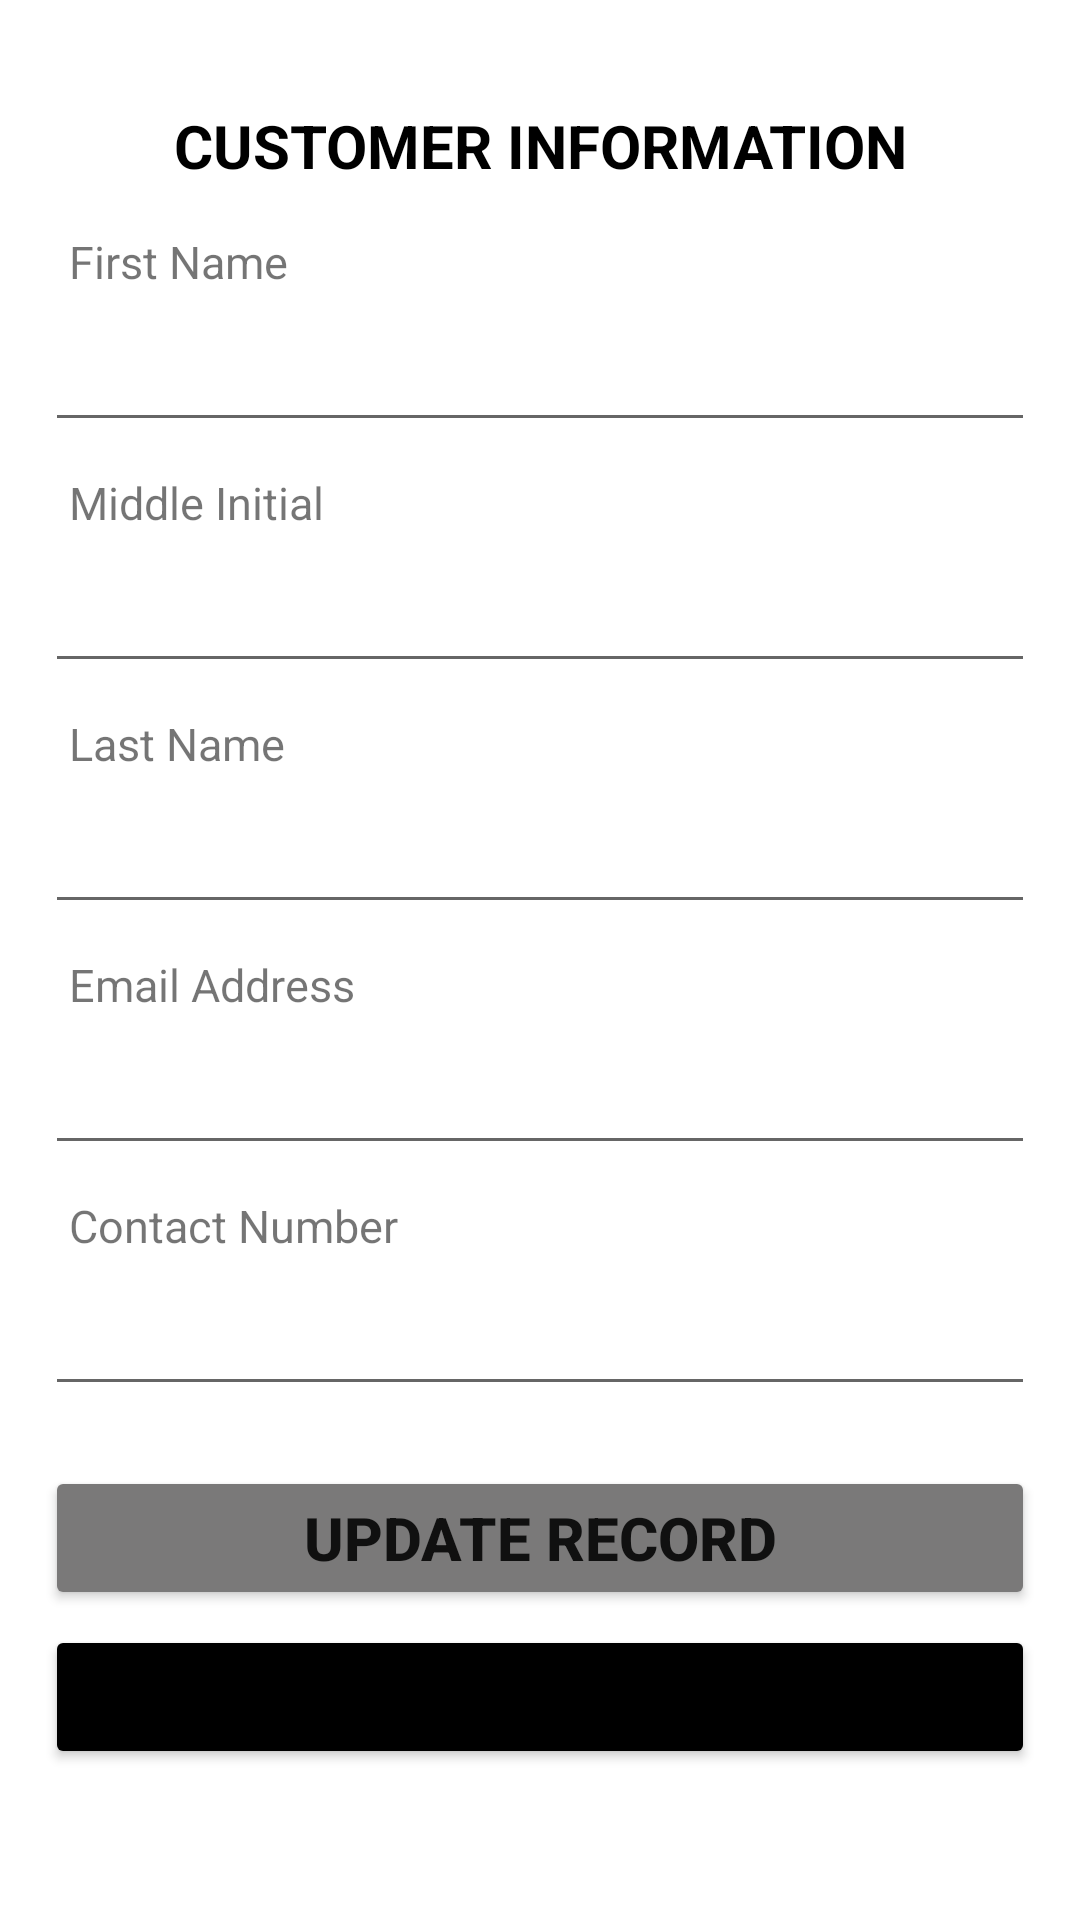

Reconstruct the res/layout file that produces this screen, plus the resources it refers to.
<!-- AndroidManifest.xml: application theme Theme.SQLLiteWithImplicitIntent -->
<!-- res/layout/edit_delete_record.xml -->
<?xml version="1.0" encoding="utf-8"?>
<LinearLayout
    xmlns:android="http://schemas.android.com/apk/res/android"
    xmlns:app="http://schemas.android.com/apk/res-auto"
    xmlns:tools="http://schemas.android.com/tools"
    android:layout_width="match_parent"
    android:layout_height="match_parent"
    android:paddingVertical="30dp"
    android:paddingHorizontal="15dp"
    android:orientation="vertical"
    tools:context=".Records">

    <TextView
        android:layout_width="match_parent"
        android:layout_height="wrap_content"
        android:paddingVertical="5dp"
        android:textColor="@color/black"
        android:textStyle="bold"
        android:textAlignment="center"
        android:textSize="20dp"
        android:text="CUSTOMER INFORMATION"/>

    <TextView
        android:layout_width="match_parent"
        android:layout_height="wrap_content"
        android:paddingTop="10dp"
        android:paddingBottom="5dp"
        android:paddingStart="8dp"
        android:textSize="15dp"
        android:text="First Name"/>

    <EditText
        android:id="@+id/edFname"
        android:layout_width="match_parent"
        android:layout_height="45dp"
        android:paddingHorizontal="10dp"
        android:gravity="center_vertical"
        android:inputType="text"
        android:textSize="20dp" />

    <TextView
        android:layout_width="match_parent"
        android:layout_height="wrap_content"
        android:paddingTop="10dp"
        android:paddingBottom="5dp"
        android:paddingStart="8dp"
        android:textSize="15dp"
        android:text="Middle Initial"/>

    <EditText
        android:id="@+id/edMI"
        android:layout_width="match_parent"
        android:layout_height="45dp"
        android:paddingHorizontal="10dp"
        android:gravity="center_vertical"
        android:inputType="text"
        android:textSize="20dp" />

    <TextView
        android:layout_width="match_parent"
        android:layout_height="wrap_content"
        android:paddingTop="10dp"
        android:paddingBottom="5dp"
        android:paddingStart="8dp"
        android:textSize="15dp"
        android:text="Last Name"/>

    <EditText
        android:id="@+id/edLname"
        android:layout_width="match_parent"
        android:layout_height="45dp"
        android:paddingHorizontal="10dp"
        android:gravity="center_vertical"
        android:inputType="text"
        android:textSize="20dp" />

    <TextView
        android:layout_width="match_parent"
        android:layout_height="wrap_content"
        android:paddingTop="10dp"
        android:paddingBottom="5dp"
        android:paddingStart="8dp"
        android:textSize="15dp"
        android:text="Email Address"/>

    <EditText
        android:id="@+id/edEmail"
        android:layout_width="match_parent"
        android:layout_height="45dp"
        android:paddingHorizontal="10dp"
        android:gravity="center_vertical"
        android:inputType="textWebEmailAddress"
        android:textSize="20dp" />

    <TextView
        android:layout_width="match_parent"
        android:layout_height="wrap_content"
        android:paddingTop="10dp"
        android:paddingBottom="5dp"
        android:paddingStart="8dp"
        android:textSize="15dp"
        android:text="Contact Number"/>

    <EditText
        android:id="@+id/edContact"
        android:layout_width="match_parent"
        android:layout_height="45dp"
        android:paddingHorizontal="10dp"
        android:gravity="center_vertical"
        android:inputType="number"
        android:textSize="20dp" />

    <Button
        android:id="@+id/btnUpdate"
        android:layout_width="match_parent"
        android:layout_height="wrap_content"
        android:padding="8dp"
        android:layout_marginTop="20dp"
        android:textStyle="bold"
        android:backgroundTint="#7A7979"
        android:textSize="20dp"
        android:text="UPDATE RECORD"/>

    <Button
        android:id="@+id/btnDelete"
        android:layout_width="match_parent"
        android:layout_height="wrap_content"
        android:padding="8dp"
        android:layout_marginTop="5dp"
        android:textStyle="bold"
        android:backgroundTint="@color/black"
        android:textSize="20dp"
        android:text="DELETE RECORD"/>

</LinearLayout>
<!-- resources referenced by this layout -->
<resources>
  <style name="Theme.SQLLiteWithImplicitIntent" parent="Theme.MaterialComponents.DayNight.DarkActionBar">
          
          <item name="colorPrimary">@color/purple_500</item>
          <item name="colorPrimaryVariant">@color/purple_700</item>
          <item name="colorOnPrimary">@color/white</item>
          
          <item name="colorSecondary">@color/teal_200</item>
          <item name="colorSecondaryVariant">@color/teal_700</item>
          <item name="colorOnSecondary">@color/black</item>
          
          <item name="android:statusBarColor" tools:targetApi="l">?attr/colorPrimaryVariant</item>
          
      </style>
  <!-- not gathered from this repository: default colours our renderer supplied (Android Studio template values) -->
  <color name="purple_500">#FF6200EE</color>
  <color name="purple_700">#FF3700B3</color>
  <color name="teal_200">#FF03DAC5</color>
  <color name="teal_700">#FF018786</color>
  <color name="black">#FF000000</color>
  <color name="white">#FFFFFFFF</color>
</resources>
